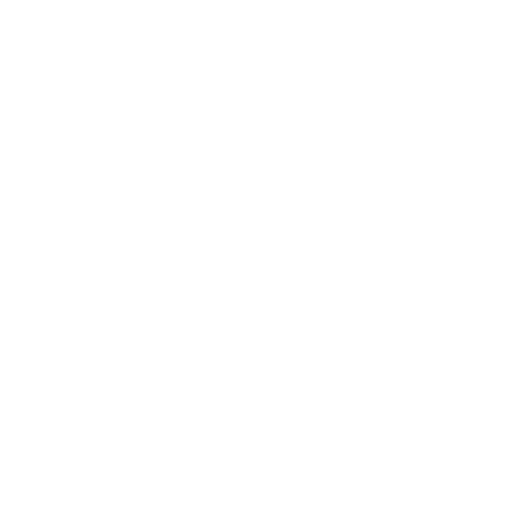
t = 0.00 s
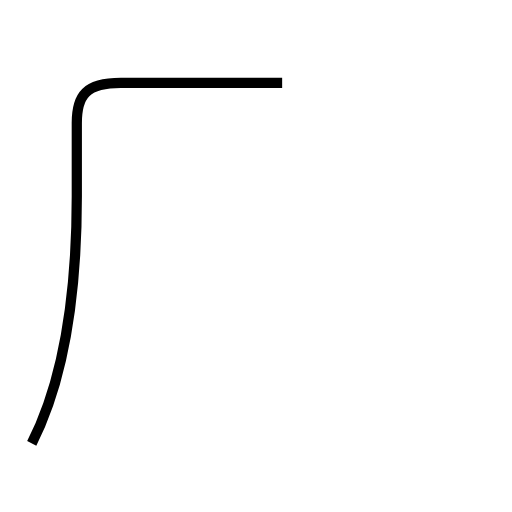
t = 1.63 s
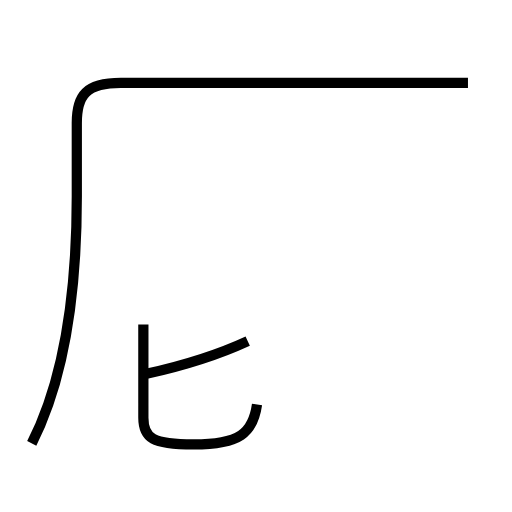
t = 3.21 s
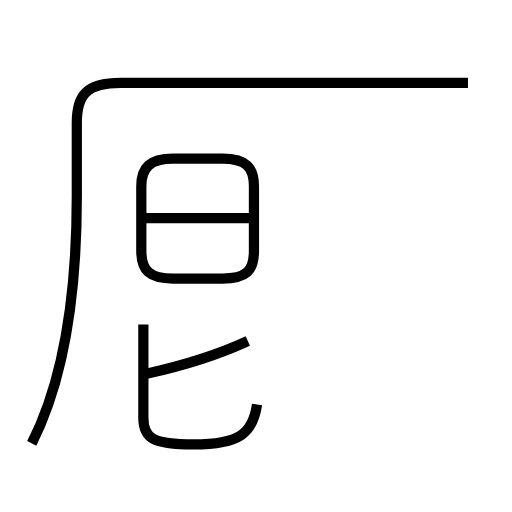
t = 4.76 s
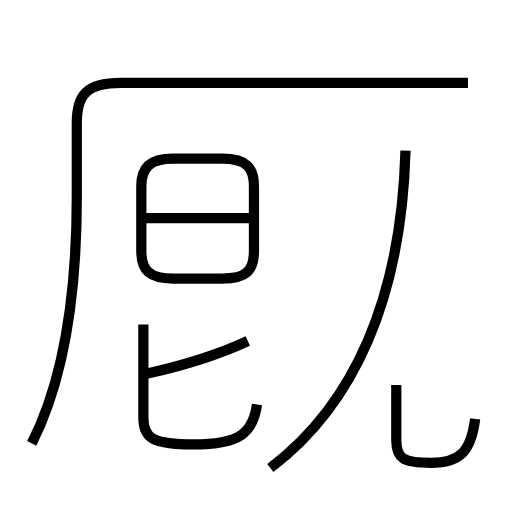
t = 6.31 s
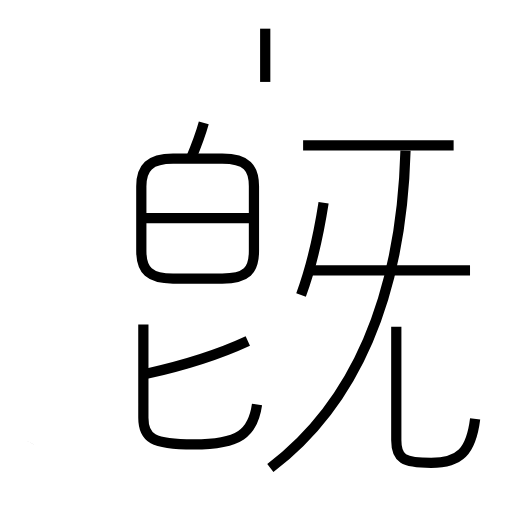
t = 7.94 s

The animated SVG that drew these frames (rendered in a browser with its animation timeline set to each time). Animation: 12 SMIL elements (animate=12); one cycle of 7.94 s.

<?xml version='1.0' encoding='utf-8'?>
<svg viewBox="0.0 -6.0 50.0 50.0" version="1.1" xmlns="http://www.w3.org/2000/svg"><rect x="-1000" y="-1000" width="2000" height="2000" stroke="white" fill="white" /><g style="fill:none;stroke:#000000;stroke-width:1"><path d="M 3.1 -0.7 C 5.9 -6.2 7.5 -13.9 7.5 -24.8 L 7.5 -32.0 C 7.5 -34.7 8.4 -35.9 11.8 -35.9 L 45.7 -35.9 " transform="translate(0.0 38.0)" stroke-dasharray="72.62726773814342" stroke-dashoffset="72.62726773814342"><animate attributeName="stroke-dashoffset" from="72.62726773814342" to="0" dur="2.1788180321443025s" begin="0s; anim_end.end" fill="freeze" id="anim0" /></path><path d="M 25.1 -4.5 C 24.7 -1.7 23.4 -0.6 18.9 -0.6 C 14.9 -0.6 14.0 -1.2 14.0 -3.2 L 14.0 -12.3 " transform="translate(0.0 38.0)" stroke-dasharray="23.79426754096937" stroke-dashoffset="23.79426754096937"><animate attributeName="stroke-dashoffset" from="23.79426754096937" to="0" dur="0.713828026229081s" begin="anim0.end" fill="freeze" id="anim1" /></path><path d="M 14.3 -7.5 C 17.9 -8.3 21.4 -9.4 24.2 -10.7 " transform="translate(0.0 38.0)" stroke-dasharray="10.423461148899227" stroke-dashoffset="10.423461148899227"><animate attributeName="stroke-dashoffset" from="10.423461148899227" to="0" dur="0.3127038344669768s" begin="anim1.end" fill="freeze" id="anim2" /></path><path d="M 16.9 -16.8 L 21.7 -16.8 C 24.1 -16.8 24.8 -17.6 24.8 -19.5 L 24.8 -25.8 C 24.8 -27.6 24.1 -28.5 21.7 -28.5 L 16.9 -28.5 C 14.6 -28.5 13.8 -27.6 13.8 -25.8 L 13.8 -19.5 C 13.8 -17.6 14.6 -16.8 16.9 -16.8 Z " transform="translate(0.0 38.0)" stroke-dasharray="41.36085033007591" stroke-dashoffset="41.36085033007591"><animate attributeName="stroke-dashoffset" from="41.36085033007591" to="0" dur="1.2408255099022774s" begin="anim2.end" fill="freeze" id="anim3" /></path><path d="M 24.5 -22.7 L 14.2 -22.7 " transform="translate(0.0 38.0)" stroke-dasharray="10.3" stroke-dashoffset="10.3"><animate attributeName="stroke-dashoffset" from="10.3" to="0" dur="0.309s" begin="anim3.end" fill="freeze" id="anim4" /></path><path d="M 26.4 1.7 C 34.6 -4.5 39.2 -14.9 39.6 -29.3 " transform="translate(0.0 38.0)" stroke-dasharray="34.88317553382991" stroke-dashoffset="34.88317553382991"><animate attributeName="stroke-dashoffset" from="34.88317553382991" to="0" dur="1.0464952660148974s" begin="anim4.end" fill="freeze" id="anim5" /></path><path d="M 46.4 -3.1 C 46.0 0.1 44.9 1.2 42.1 1.2 C 39.4 1.2 38.7 0.8 38.7 -1.0 L 38.7 -12.1 " transform="translate(0.0 38.0)" stroke-dasharray="22.792414053398424" stroke-dashoffset="22.792414053398424"><animate attributeName="stroke-dashoffset" from="22.792414053398424" to="0" dur="0.6837724216019527s" begin="anim5.end" fill="freeze" id="anim6" /></path><path d="M 29.4 -15.2 C 30.4 -17.9 31.1 -21.0 31.6 -24.2 " transform="translate(0.0 38.0)" stroke-dasharray="9.280013683279686" stroke-dashoffset="9.280013683279686"><animate attributeName="stroke-dashoffset" from="9.280013683279686" to="0" dur="0.27840041049839054s" begin="anim6.end" fill="freeze" id="anim7" /></path><path d="M 18.6 -28.4 C 19.1 -29.6 19.6 -30.9 19.9 -32.0 " transform="translate(0.0 38.0)" stroke-dasharray="3.829981568489697" stroke-dashoffset="3.829981568489697"><animate attributeName="stroke-dashoffset" from="3.829981568489697" to="0" dur="0.1148994470546909s" begin="anim7.end" fill="freeze" id="anim8" /></path><path d="M 45.9 -17.6 L 30.5 -17.6 " transform="translate(0.0 38.0)" stroke-dasharray="15.399999999999999" stroke-dashoffset="15.399999999999999"><animate attributeName="stroke-dashoffset" from="15.399999999999999" to="0" dur="0.46199999999999997s" begin="anim8.end" fill="freeze" id="anim9" /></path><path d="M 25.9 -36.0 L 25.9 -41.2 " transform="translate(0.0 38.0)" stroke-dasharray="5.200000000000003" stroke-dashoffset="5.200000000000003"><animate attributeName="stroke-dashoffset" from="5.200000000000003" to="0" dur="0.15600000000000008s" begin="anim9.end" fill="freeze" id="anim10" /></path><path d="M 44.3 -29.8 L 29.6 -29.8" transform="translate(0.0 38.0)" stroke-dasharray="14.699999999999996" stroke-dashoffset="14.699999999999996"><animate attributeName="stroke-dashoffset" from="14.699999999999996" to="0" dur="0.44099999999999984s" begin="anim10.end" fill="freeze" id="anim_end" /></path></g></svg>
